Run: headless pygame with SDL's dummy video driver; simulated clock (each Clock.tick advances the game by its frame time, no real sleeping); random seed 0; keys injected as events and as key.get_pressed() state; no mouse input.
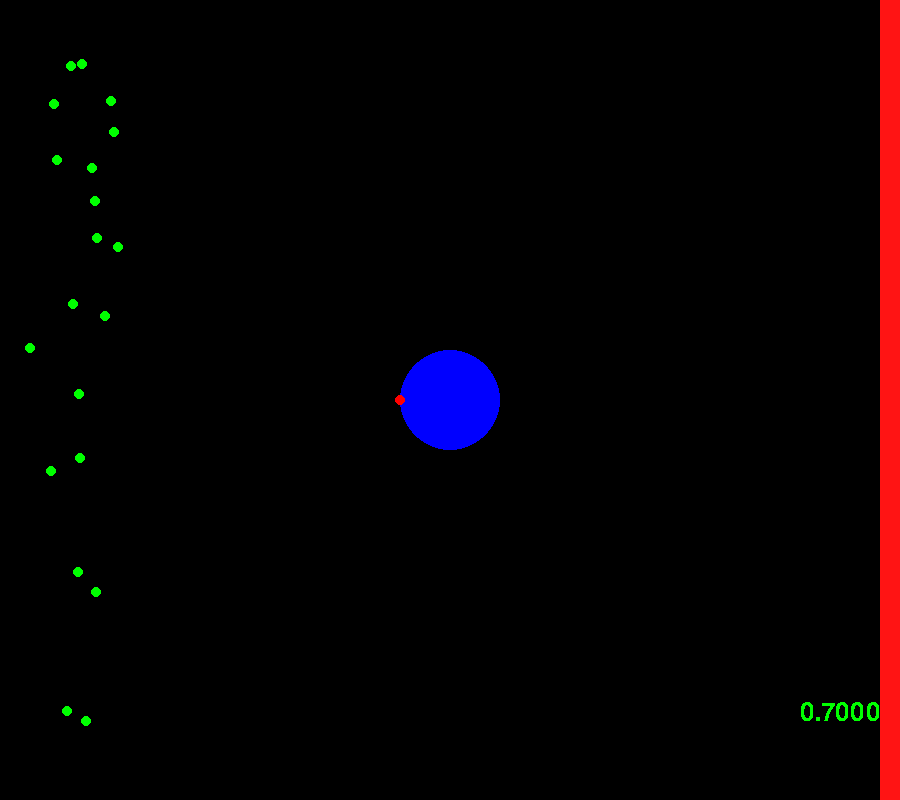
Frame 1 of 4 · flips 1–60 · no input
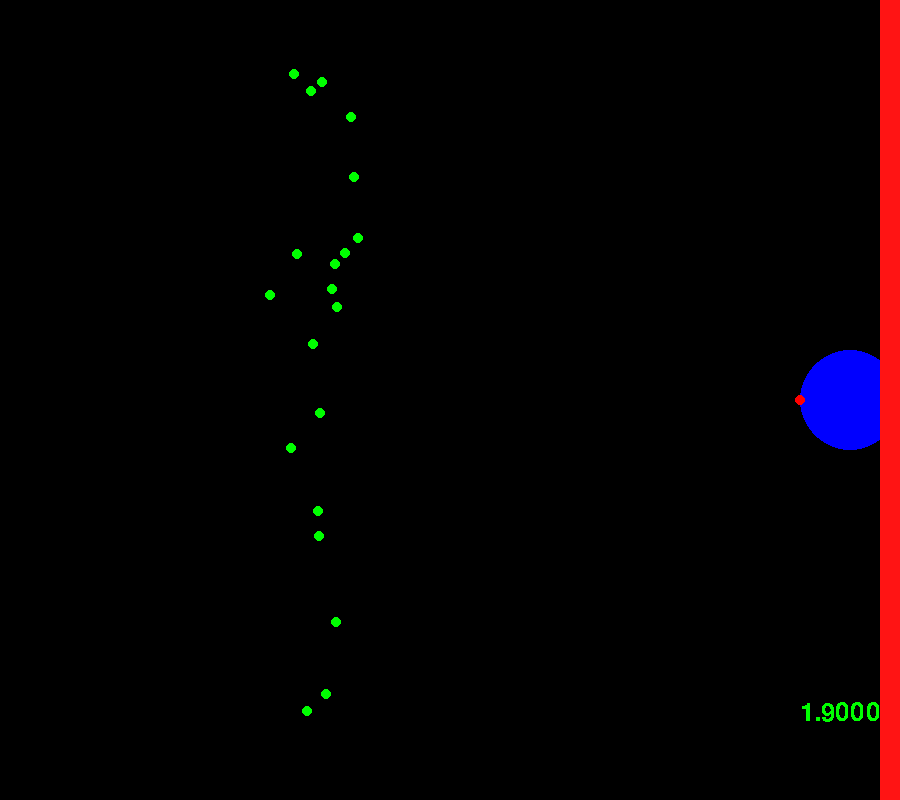
Frame 2 of 4 · flips 61–180 · tapped SPACE, RETURN · held RIGHT (→), D
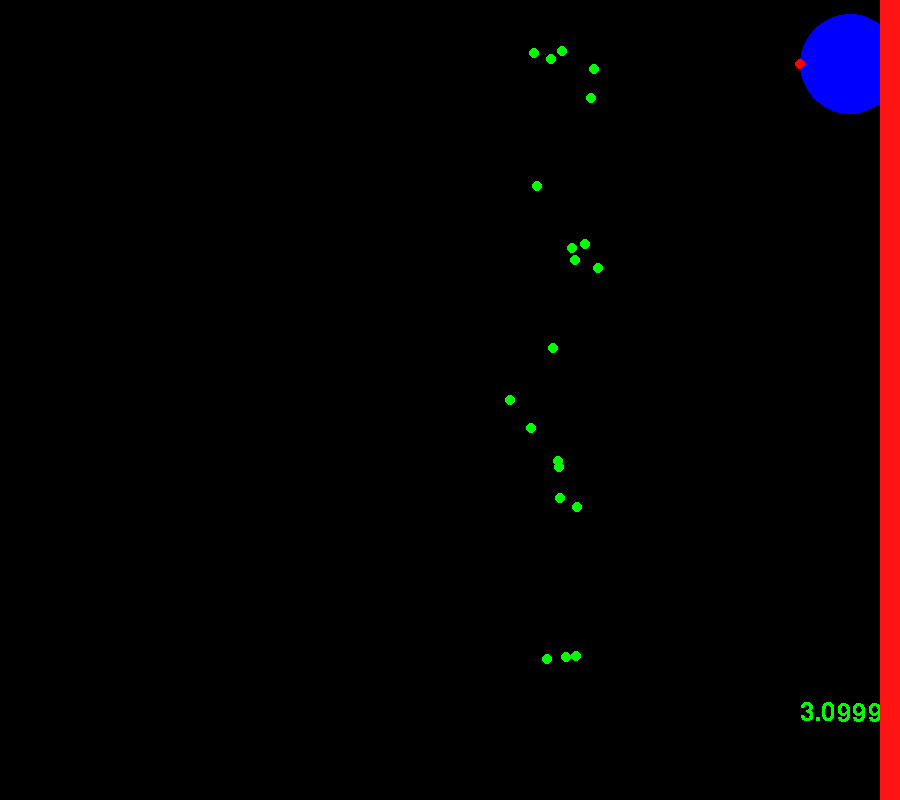
Frame 3 of 4 · flips 181–300 · held DOWN (↓), S
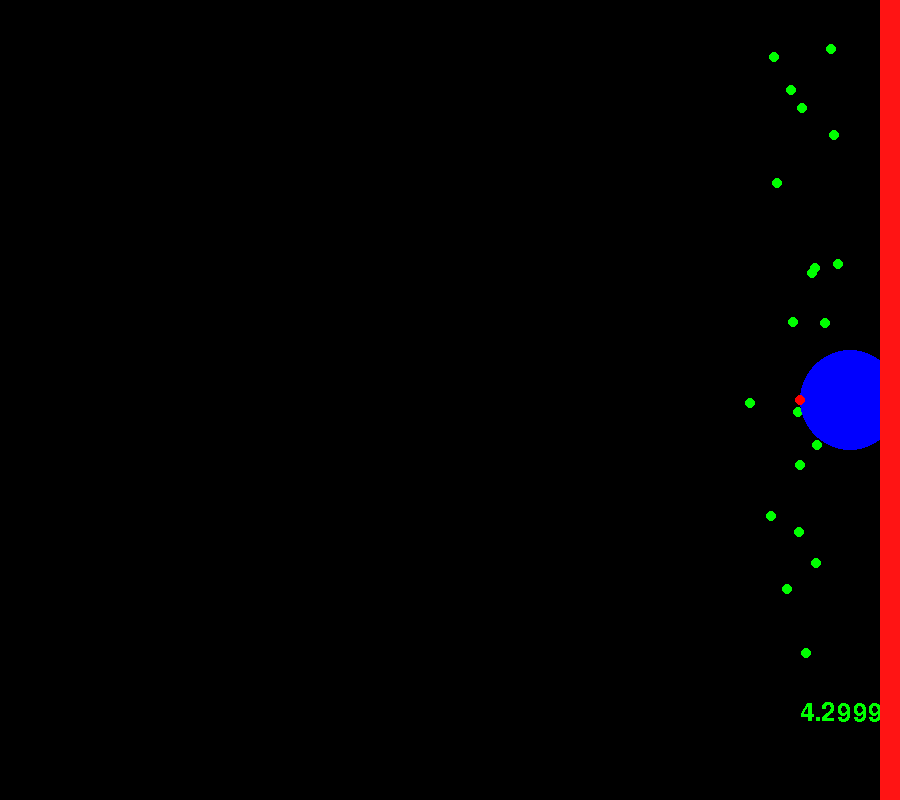
Frame 4 of 4 · flips 301–420 · held LEFT (←), A, UP (↑), W

The pygame program that drew these frames:












import pygame 
import sys
import random


FPS = 60
W = 900
H = 800

pygame.init()
sc = pygame.display.set_mode((W, H))
clock = pygame.time.Clock()

x = W // 2
y = H // 2
r = 50
count20 = 0
count = 0.1

motion = 0 
hitted1 = False
gameover = False
paused = False
f2 = pygame.font.SysFont('Zig', 38)
text2 = f2.render("GAMEOVER", 0, (0, 255, 0))    


fired = False

x1 = []
y1 = []
for i in range(20):
    x1.append(random.randint(-100, 1))
    y1.append(random.randint(1, 800))
hitted = []
for i in range(20):
    hitted.append(0)
while 1:
    if gameover == False:
        count += 0.01 
    if paused == False:
        sc.fill((0, 0, 0))
        for i in range(20):
            if hitted[i] == 0 and hitted1 == False:
                pygame.draw.circle(sc, (0, 255, 0), (x1[i], y1[i]), 5)
                print(x1[i])
                x1[i] += 2
                if y1[i] in range(50, 750):
                    y1[i] += random.randint(-10, 10)
                elif y1[i] < 60:
                    y1[i] += random.randint(0, 10)
                elif y1[i] > 740:
                    y1[i] += random.randint(-10, 0)
            if hitted1 == True:
                for i in range(20):
                    x1[i] = random.randint(-100, 1)
        pygame.draw.circle(sc, (0, 0, 255), (x, y), r)
        pygame.draw.circle(sc, (255, 0, 0), (x - r, y), 5)
        if fired == True:
                pygame.draw.line(sc, (255, 0, 0), (0, y), (x - r, y))
                fired = False
        if gameover == True:         
            sc.blit(text2, (W//3, H//3))
        text = f2.render('{}'.format(count), 0, (0, 255, 0)) 
        sc.blit(text, (800, 700))
        pygame.draw.rect(sc, (255, 20, 20), (W - 20, 0, 20, H))
        pygame.display.update()
        
    for i in pygame.event.get(): 
        if i.type == pygame.QUIT:
            pygame.quit()
            sys.exit()
        elif i.type == pygame.KEYDOWN:
            if i.key == pygame.K_LEFT:
                motion = -1
            if i.key == pygame.K_RIGHT:
                motion = 1
            if i.key == pygame.K_RIGHT and i.mod == pygame.KMOD_LSHIFT:
                motion = 2
            if i.key == pygame.K_LEFT and i.mod == pygame.KMOD_LSHIFT:
                motion = -2
            if i.key == pygame.K_UP:
                motion = 10
            if i.key == pygame.K_UP and i.mod == pygame.KMOD_LSHIFT:
                motion = 20
            if i.key == pygame.K_DOWN:
                motion = -10
            if i.key == pygame.K_DOWN and i.mod == pygame.KMOD_LSHIFT:
                motion = -20
            if i.key == pygame.K_f:
                fired = True
                for o in range(len(x1)):
                    if y1[o] in range(y - 25, y + 25):
                        hitted[o] = 1
                        x1[o] = random.randint(-100, 1)
                    else:
                        hitted[o] = 0
            if i.key == pygame.K_p:
                if paused == False:
                    paused = True
                else:
                    paused = False
            if i.key == pygame.K_g:
                if int(count) % 5 == 0:
                    hitted1 = True
                    count20 = count
                if int(count) > count20:
                    hitted1 = False
    
    if gameover == False and paused == False: 
        if motion == -1:
            x -= 6
        elif motion == 1:
            x += 6
        elif motion == 2:
            x += 10
        elif motion == -2:
            x -= 10
        elif motion == 10:
            y -= 6
        elif motion == 20:
            y -= 10
        elif motion == -10:
            y += 6
        elif motion == -20:
            y += 10
        
        gameoverx = [] 
        gameovery = [] 
        
        for j in range(35):
            for k in range(35):
                gameoverx.append(x - j)
                gameoverx.append(x + j)
                gameovery.append(y - j)
                gameovery.append(y + j)
        
        
        
        
        if y > 1000:
            y = -50
        if x > 850: 
            x = 850
        if y < -50: 
            y = 1000
        if x < -50: 
            x = 950
            
            
        for i in range(len(x1)):
            if x1[i] > 900:
                gameover = True
    clock.tick(FPS)
